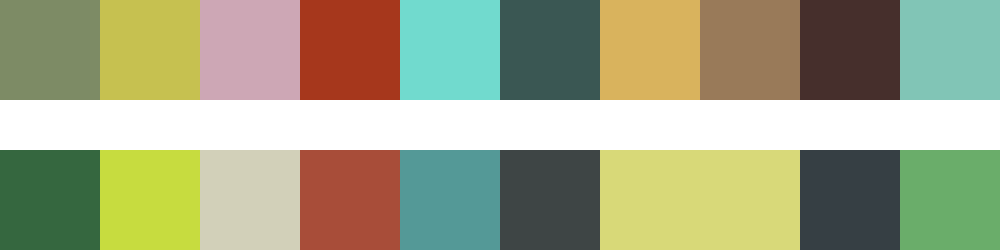

Values plotted in this chart, from the file beside it:
#7d8b65	#c6c150	#cda7b5	#a6371c	#71dace	#3a5753	#d9b35d	#997a59	#462f2c	#81c5b6
#35673f	#c7dc3f	#d2d0b9	#a84d39	#549997	#3e4545	#d8d978	#d8d979	#363f44	#6aad6a
